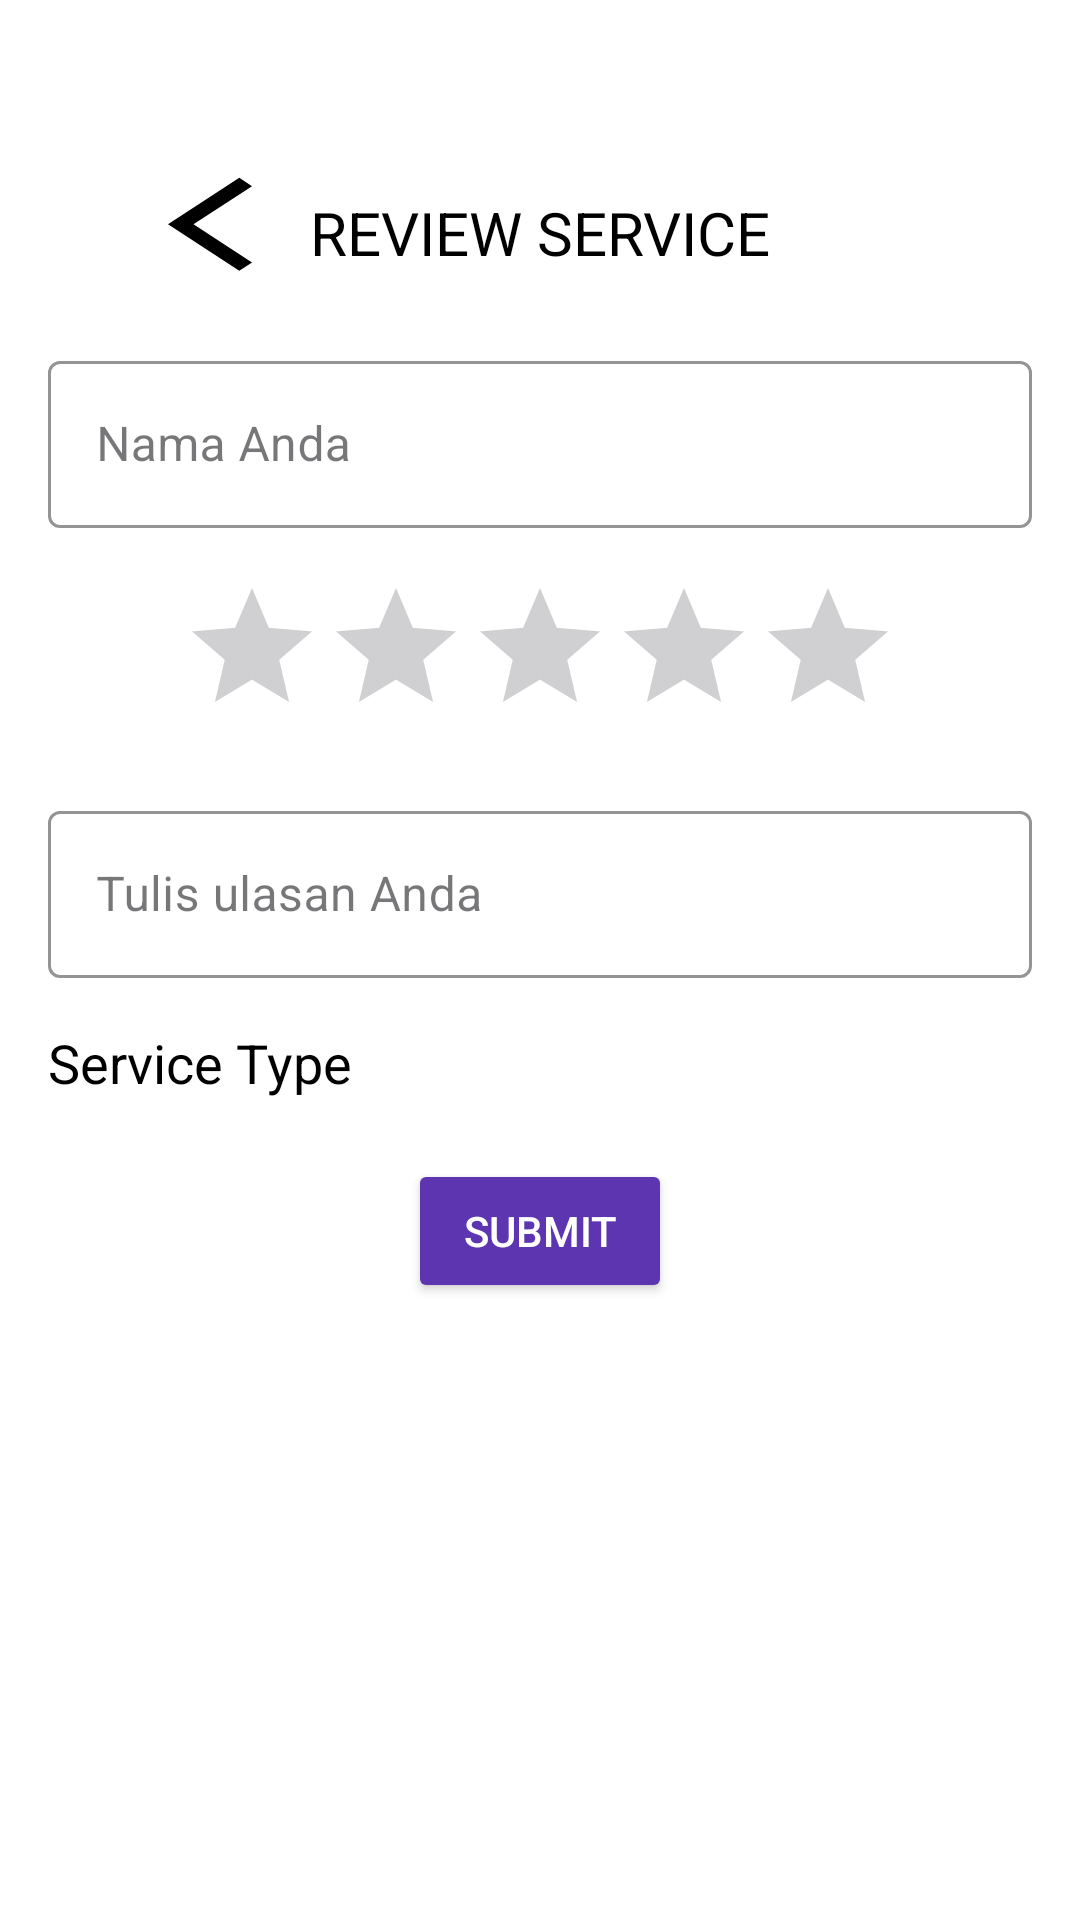

Reconstruct the res/layout file that produces this screen, plus the resources it refers to.
<!-- AndroidManifest.xml: application theme Theme.ComfestSEA16 -->
<!-- res/layout/activity_rate.xml -->
<?xml version="1.0" encoding="utf-8"?>
<androidx.constraintlayout.widget.ConstraintLayout xmlns:android="http://schemas.android.com/apk/res/android"
    xmlns:app="http://schemas.android.com/apk/res-auto"
    xmlns:tools="http://schemas.android.com/tools"
    android:layout_width="match_parent"
    android:layout_height="match_parent"
    android:background="@color/white"
    android:padding="16dp">

    <ImageButton
        android:id="@+id/backButton"
        android:layout_width="36dp"
        android:layout_height="36dp"
        android:layout_marginStart="40dp"
        android:layout_marginTop="40dp"
        android:background="@color/white"
        android:contentDescription="@string/back_button"
        android:scaleType="fitCenter"
        app:layout_constraintStart_toStartOf="parent"
        app:layout_constraintTop_toTopOf="parent"
        app:srcCompat="@drawable/baseline_arrow_back_ios_24"
        tools:ignore="TouchTargetSizeCheck" />

    <TextView
        android:id="@+id/reviewTitleTextView"
        android:layout_width="0dp"
        android:layout_height="wrap_content"
        android:layout_marginTop="48dp"
        android:text="@string/review_service"
        android:textAlignment="center"
        android:textColor="@color/black"
        android:textSize="20sp"
        app:layout_constraintEnd_toEndOf="parent"
        app:layout_constraintHorizontal_bias="0.5"
        app:layout_constraintStart_toStartOf="parent"
        app:layout_constraintTop_toTopOf="parent" />

    <com.google.android.material.textfield.TextInputLayout
        android:id="@+id/nameInputLayout"
        style="@style/Widget.MaterialComponents.TextInputLayout.OutlinedBox"
        android:layout_width="match_parent"
        android:layout_height="wrap_content"
        android:layout_marginTop="24dp"
        android:hint="@string/nama_anda"
        app:hintTextColor="@color/black"
        app:boxStrokeColor="@color/black"
        app:layout_constraintStart_toStartOf="parent"
        app:layout_constraintTop_toBottomOf="@+id/reviewTitleTextView">

        <com.google.android.material.textfield.TextInputEditText
            android:id="@+id/nameEditText"
            android:layout_width="match_parent"
            android:layout_height="wrap_content"
            android:textColor="@color/black" />

    </com.google.android.material.textfield.TextInputLayout>

    <RatingBar
        android:id="@+id/ratingBar"
        android:layout_width="wrap_content"
        android:layout_height="wrap_content"
        android:layout_marginTop="16dp"
        android:numStars="5"
        android:stepSize="1"
        app:layout_constraintEnd_toEndOf="parent"
        android:progressTint="#FFEB3B"
        app:layout_constraintStart_toStartOf="parent"
        app:layout_constraintTop_toBottomOf="@+id/nameInputLayout" />

    <com.google.android.material.textfield.TextInputLayout
        android:id="@+id/commentInputLayout"
        style="@style/Widget.MaterialComponents.TextInputLayout.OutlinedBox"
        android:layout_width="match_parent"
        android:layout_height="wrap_content"
        android:layout_marginTop="16dp"
        android:hint="@string/tulis_ulasan_anda"
        app:hintTextColor="@color/black"
        app:boxStrokeColor="@color/black"
        app:layout_constraintStart_toStartOf="parent"
        app:layout_constraintTop_toBottomOf="@+id/ratingBar">

        <com.google.android.material.textfield.TextInputEditText
            android:id="@+id/commentEditText"
            android:layout_width="match_parent"
            android:layout_height="wrap_content"
            android:textColor="@color/black" />

    </com.google.android.material.textfield.TextInputLayout>

    <TextView
        android:id="@+id/typeOfService"
        android:layout_width="match_parent"
        android:layout_height="wrap_content"
        android:layout_marginTop="16dp"
        android:textSize="18sp"
        android:text="@string/service_type"
        android:textColor="@color/black"
        app:layout_constraintEnd_toEndOf="parent"
        app:layout_constraintStart_toStartOf="parent"
        app:layout_constraintTop_toBottomOf="@+id/commentInputLayout" />

    <Button
        android:id="@+id/submitButton"
        android:layout_width="wrap_content"
        android:layout_height="wrap_content"
        android:layout_marginTop="20dp"
        android:text="@string/submit"
        android:textColor="@color/white"
        android:backgroundTint="@color/my_primary"
        app:layout_constraintEnd_toEndOf="parent"
        app:layout_constraintStart_toStartOf="parent"
        app:layout_constraintTop_toBottomOf="@+id/typeOfService" />

</androidx.constraintlayout.widget.ConstraintLayout>
<!-- resources referenced by this layout -->
<resources>
  <color name="black">#FF000000</color>
  <color name="my_primary">#5E35B1</color>
  <color name="white">#FFFFFFFF</color>
  <!-- drawable baseline_arrow_back_ios_24 (drawable) -->
  <vector android:autoMirrored="true" android:height="24dp"
      android:tint="#000000" android:viewportHeight="23"
      android:viewportWidth="15" android:width="24dp" xmlns:android="http://schemas.android.com/apk/res/android">
      <path android:fillColor="@android:color/white" android:pathData="M11.67,3.87L9.9,2.1 0,12l9.9,9.9 1.77,-1.77L3.54,12z"/>
  </vector>
  <string name="back_button">back button</string>
  <string name="nama_anda">Nama Anda</string>
  <string name="review_service">REVIEW SERVICE</string>
  <string name="service_type">Service Type</string>
  <string name="submit">Submit</string>
  <string name="tulis_ulasan_anda">Tulis ulasan Anda</string>
  <style name="Theme.ComfestSEA16" parent="Base.Theme.ComfestSEA16" />
  <style name="Base.Theme.ComfestSEA16" parent="Theme.Material3.DayNight.NoActionBar">
          
          
      </style>
</resources>
